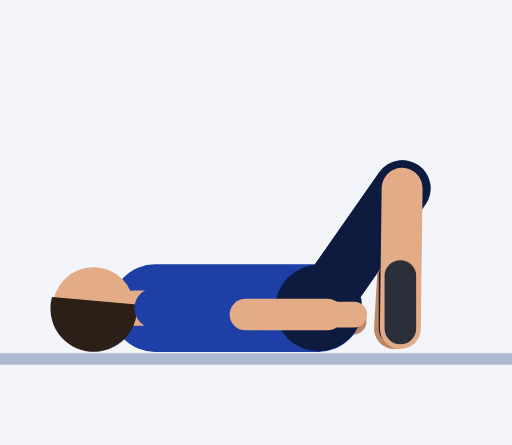
t = 0.00 s
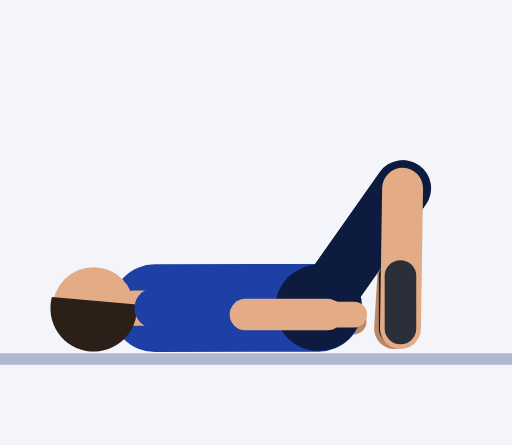
t = 0.30 s
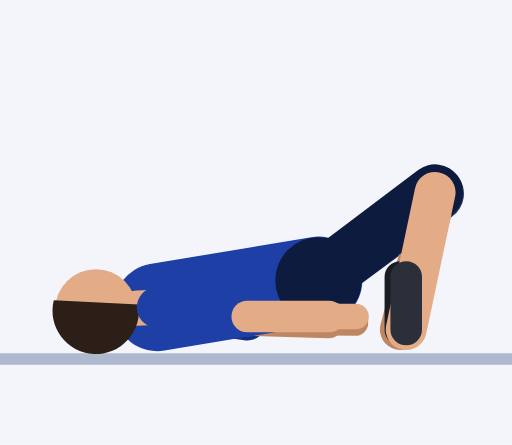
t = 0.61 s
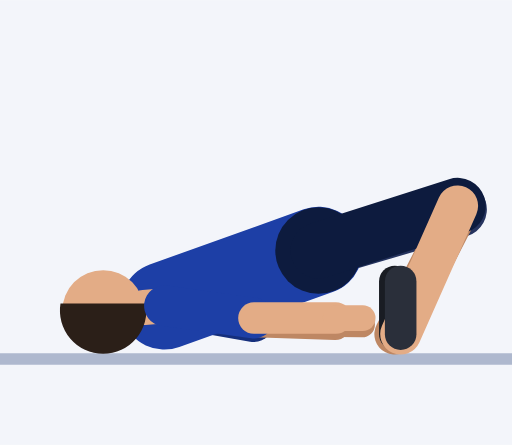
t = 0.91 s
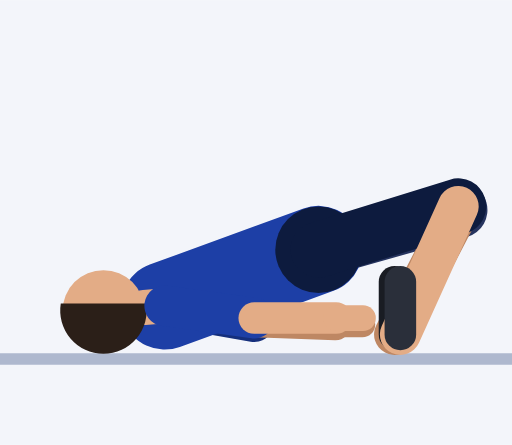
t = 1.21 s
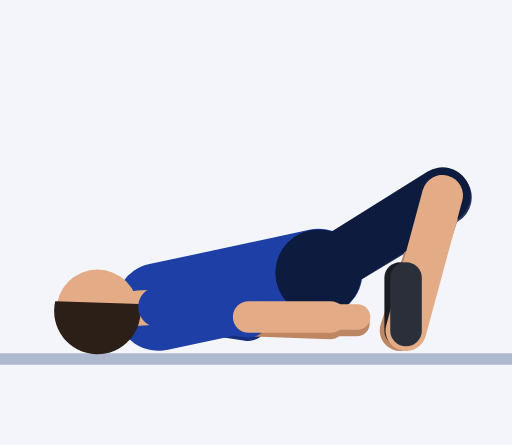
t = 1.52 s

The animated SVG that drew these frames (rendered in a browser with its animation timeline set to each time). Animation: 57 SMIL elements (animate=57); one cycle of 1.82 s, repeats indefinitely.

<svg xmlns="http://www.w3.org/2000/svg" viewBox="-54.5 -60.2 87.6 76.1"><rect x="-54.5" y="-60.2" width="87.6" height="76.1" fill="#F3F5FA"/><line x1="-54.5" y1="1.2" x2="33.1" y2="1.2" stroke="#AEB8CE" stroke-width="2"/><line x1="-28" y1="-7.5" x2="-12.6" y2="-5.9" stroke="#152F7C" stroke-width="7" stroke-linecap="round"><animate attributeName="x1" dur="1.82s" repeatCount="indefinite" values="-28;-28;-28;-28;-28;-28;-28;-27.9;-27.7;-27.4;-27.1;-26.7;-26.4;-26.3;-26.3;-26.3;-26.3;-26.3;-26.4;-26.7;-27.1;-27.4;-27.7;-27.9;-28;-28"/><animate attributeName="y1" dur="1.82s" repeatCount="indefinite" values="-7.5;-7.5;-7.5;-7.5;-7.5;-7.5;-7.5;-7.6;-7.6;-7.7;-7.7;-7.8;-7.9;-7.9;-7.9;-7.9;-7.9;-7.9;-7.9;-7.8;-7.7;-7.7;-7.6;-7.6;-7.5;-7.5"/><animate attributeName="x2" dur="1.82s" repeatCount="indefinite" values="-12.6;-12.6;-12.6;-12.6;-12.6;-12.6;-12.6;-12.5;-12.3;-12.1;-11.8;-11.4;-11.2;-11;-11;-11;-11;-11;-11.2;-11.4;-11.8;-12.1;-12.3;-12.5;-12.6;-12.6"/><animate attributeName="y2" dur="1.82s" repeatCount="indefinite" values="-5.9;-5.9;-5.9;-5.9;-5.9;-5.9;-5.8;-5.7;-5.5;-5.4;-5.3;-5.3;-5.2;-5.2;-5.2;-5.2;-5.2;-5.2;-5.2;-5.3;-5.3;-5.4;-5.5;-5.7;-5.8;-5.9"/></line><line x1="-12.6" y1="-5.9" x2="1.4" y2="-5.4" stroke="#BE8763" stroke-width="5.4" stroke-linecap="round"><animate attributeName="x1" dur="1.82s" repeatCount="indefinite" values="-12.6;-12.6;-12.6;-12.6;-12.6;-12.6;-12.6;-12.5;-12.3;-12.1;-11.8;-11.4;-11.2;-11;-11;-11;-11;-11;-11.2;-11.4;-11.8;-12.1;-12.3;-12.5;-12.6;-12.6"/><animate attributeName="y1" dur="1.82s" repeatCount="indefinite" values="-5.9;-5.9;-5.9;-5.9;-5.9;-5.9;-5.8;-5.7;-5.5;-5.4;-5.3;-5.3;-5.2;-5.2;-5.2;-5.2;-5.2;-5.2;-5.2;-5.3;-5.3;-5.4;-5.5;-5.7;-5.8;-5.9"/><animate attributeName="x2" dur="1.82s" repeatCount="indefinite" values="1.4;1.4;1.4;1.4;1.4;1.4;1.4;1.5;1.6;1.9;2.2;2.6;2.8;2.9;2.9;2.9;2.9;2.9;2.8;2.6;2.2;1.9;1.6;1.5;1.4;1.4"/><animate attributeName="y2" dur="1.82s" repeatCount="indefinite" values="-5.4;-5.4;-5.4;-5.4;-5.4;-5.4;-5.3;-5.2;-5.1;-4.9;-4.8;-4.8;-4.8;-4.7;-4.7;-4.7;-4.7;-4.7;-4.8;-4.8;-4.8;-4.9;-5.1;-5.2;-5.3;-5.4"/></line><line x1="1.4" y1="-5.4" x2="6" y2="-5.2" stroke="#BE8763" stroke-width="4.4" stroke-linecap="round"><animate attributeName="x1" dur="1.82s" repeatCount="indefinite" values="1.4;1.4;1.4;1.4;1.4;1.4;1.4;1.5;1.6;1.9;2.2;2.6;2.8;2.9;2.9;2.9;2.9;2.9;2.8;2.6;2.2;1.9;1.6;1.5;1.4;1.4"/><animate attributeName="y1" dur="1.82s" repeatCount="indefinite" values="-5.4;-5.4;-5.4;-5.4;-5.4;-5.4;-5.3;-5.2;-5.1;-4.9;-4.8;-4.8;-4.8;-4.7;-4.7;-4.7;-4.7;-4.7;-4.8;-4.8;-4.8;-4.9;-5.1;-5.2;-5.3;-5.4"/><animate attributeName="x2" dur="1.82s" repeatCount="indefinite" values="6;6;6;6;6;6;6;6.1;6.2;6.5;6.8;7.2;7.4;7.5;7.5;7.5;7.5;7.5;7.4;7.2;6.8;6.5;6.2;6.1;6;6"/><animate attributeName="y2" dur="1.82s" repeatCount="indefinite" values="-5.2;-5.2;-5.2;-5.2;-5.2;-5.2;-5.1;-5.1;-5;-4.9;-4.8;-4.8;-4.7;-4.7;-4.7;-4.7;-4.7;-4.7;-4.7;-4.8;-4.8;-4.9;-5;-5.1;-5.1;-5.2"/></line><line x1="0" y1="-7.5" x2="14.4" y2="-28" stroke="#26345F" stroke-width="9.6" stroke-linecap="round"><animate attributeName="y1" dur="1.82s" repeatCount="indefinite" values="-7.5;-7.5;-7.5;-7.5;-7.5;-7.8;-8.8;-10.1;-11.7;-13.3;-14.9;-16.2;-17.2;-17.5;-17.5;-17.5;-17.5;-17.5;-17.2;-16.2;-14.9;-13.3;-11.7;-10.1;-8.8;-7.8"/><animate attributeName="x2" dur="1.82s" repeatCount="indefinite" values="14.4;14.4;14.4;14.4;14.4;14.8;16.1;17.7;19.5;21.2;22.5;23.4;23.9;24.1;24.1;24.1;24.1;24.1;23.9;23.4;22.5;21.2;19.5;17.7;16.1;14.8"/><animate attributeName="y2" dur="1.82s" repeatCount="indefinite" values="-28;-28;-28;-28;-28;-28;-27.9;-27.7;-27.3;-26.6;-25.8;-25.1;-24.5;-24.3;-24.3;-24.3;-24.3;-24.3;-24.5;-25.1;-25.8;-26.6;-27.3;-27.7;-27.9;-28"/></line><line x1="14.4" y1="-28" x2="13" y2="-4" stroke="#BE8763" stroke-width="7" stroke-linecap="round"><animate attributeName="x1" dur="1.82s" repeatCount="indefinite" values="14.4;14.4;14.4;14.4;14.4;14.8;16.1;17.7;19.5;21.2;22.5;23.4;23.9;24.1;24.1;24.1;24.1;24.1;23.9;23.4;22.5;21.2;19.5;17.7;16.1;14.8"/><animate attributeName="y1" dur="1.82s" repeatCount="indefinite" values="-28;-28;-28;-28;-28;-28;-27.9;-27.7;-27.3;-26.6;-25.8;-25.1;-24.5;-24.3;-24.3;-24.3;-24.3;-24.3;-24.5;-25.1;-25.8;-26.6;-27.3;-27.7;-27.9;-28"/><animate attributeName="x2" dur="1.82s" repeatCount="indefinite" values="13;13;13;13;13;13.1;13.4;13.8;14;14;13.8;13.5;13.1;13;13;13;13;13;13.1;13.5;13.8;14;14;13.8;13.4;13.1"/><animate attributeName="y2" dur="1.82s" repeatCount="indefinite" values="-4;-4;-4;-4;-4;-4;-4.1;-4;-3.9;-3.7;-3.5;-3.2;-3.1;-3;-3;-3;-3;-3;-3.1;-3.2;-3.5;-3.7;-3.9;-4;-4.1;-4"/></line><line x1="13" y1="-4" x2="13" y2="-13" stroke="#191C23" stroke-width="5.4" stroke-linecap="round"><animate attributeName="x1" dur="1.82s" repeatCount="indefinite" values="13;13;13;13;13;13.1;13.4;13.8;14;14;13.8;13.5;13.1;13;13;13;13;13;13.1;13.5;13.8;14;14;13.8;13.4;13.1"/><animate attributeName="y1" dur="1.82s" repeatCount="indefinite" values="-4;-4;-4;-4;-4;-4;-4.1;-4;-3.9;-3.7;-3.5;-3.2;-3.1;-3;-3;-3;-3;-3;-3.1;-3.2;-3.5;-3.7;-3.9;-4;-4.1;-4"/><animate attributeName="x2" dur="1.82s" repeatCount="indefinite" values="13;13;13;13;13;13.1;13.4;13.8;14;14;13.8;13.5;13.1;13;13;13;13;13;13.1;13.5;13.8;14;14;13.8;13.4;13.1"/><animate attributeName="y2" dur="1.82s" repeatCount="indefinite" values="-13;-13;-13;-13;-13;-13;-13.1;-13;-12.9;-12.7;-12.5;-12.2;-12.1;-12;-12;-12;-12;-12;-12.1;-12.2;-12.5;-12.7;-12.9;-13;-13.1;-13"/></line><line x1="0" y1="-7.5" x2="-28" y2="-7.5" stroke="#1D3FA6" stroke-width="15" stroke-linecap="round"><animate attributeName="y1" dur="1.82s" repeatCount="indefinite" values="-7.5;-7.5;-7.5;-7.5;-7.5;-7.8;-8.8;-10.1;-11.7;-13.3;-14.9;-16.2;-17.2;-17.5;-17.5;-17.5;-17.5;-17.5;-17.2;-16.2;-14.9;-13.3;-11.7;-10.1;-8.8;-7.8"/><animate attributeName="x2" dur="1.82s" repeatCount="indefinite" values="-28;-28;-28;-28;-28;-28;-28;-27.9;-27.7;-27.4;-27.1;-26.7;-26.4;-26.3;-26.3;-26.3;-26.3;-26.3;-26.4;-26.7;-27.1;-27.4;-27.7;-27.9;-28;-28"/><animate attributeName="y2" dur="1.82s" repeatCount="indefinite" values="-7.5;-7.5;-7.5;-7.5;-7.5;-7.5;-7.5;-7.6;-7.6;-7.7;-7.7;-7.8;-7.9;-7.9;-7.9;-7.9;-7.9;-7.9;-7.9;-7.8;-7.7;-7.7;-7.6;-7.6;-7.5;-7.5"/></line><circle cx="0" cy="-7.5" r="7.4" fill="#0D1B3E"><animate attributeName="cy" dur="1.82s" repeatCount="indefinite" values="-7.5;-7.5;-7.5;-7.5;-7.5;-7.8;-8.8;-10.1;-11.7;-13.3;-14.9;-16.2;-17.2;-17.5;-17.5;-17.5;-17.5;-17.5;-17.2;-16.2;-14.9;-13.3;-11.7;-10.1;-8.8;-7.8"/></circle><line x1="-28" y1="-7.5" x2="-31.5" y2="-7.5" stroke="#E3AC86" stroke-width="6" stroke-linecap="round"><animate attributeName="x1" dur="1.82s" repeatCount="indefinite" values="-28;-28;-28;-28;-28;-28;-28;-27.9;-27.7;-27.4;-27.1;-26.7;-26.4;-26.3;-26.3;-26.3;-26.3;-26.3;-26.4;-26.7;-27.1;-27.4;-27.7;-27.9;-28;-28"/><animate attributeName="y1" dur="1.82s" repeatCount="indefinite" values="-7.5;-7.5;-7.5;-7.5;-7.5;-7.5;-7.5;-7.6;-7.6;-7.7;-7.7;-7.8;-7.9;-7.9;-7.9;-7.9;-7.9;-7.9;-7.9;-7.8;-7.7;-7.7;-7.6;-7.6;-7.5;-7.5"/><animate attributeName="x2" dur="1.82s" repeatCount="indefinite" values="-31.5;-31.5;-31.5;-31.5;-31.5;-31.5;-31.5;-31.4;-31.2;-30.9;-30.6;-30.2;-29.9;-29.8;-29.8;-29.8;-29.8;-29.8;-29.9;-30.2;-30.6;-30.9;-31.2;-31.4;-31.5;-31.5"/><animate attributeName="y2" dur="1.82s" repeatCount="indefinite" values="-7.5;-7.5;-7.5;-7.5;-7.5;-7.5;-7.5;-7.5;-7.5;-7.5;-7.5;-7.6;-7.6;-7.6;-7.6;-7.6;-7.6;-7.6;-7.6;-7.6;-7.5;-7.5;-7.5;-7.5;-7.5;-7.5"/></line><circle cx="-38.5" cy="-7.5" r="7" fill="#E3AC86"><animate attributeName="cx" dur="1.82s" repeatCount="indefinite" values="-38.5;-38.5;-38.5;-38.5;-38.5;-38.5;-38.5;-38.4;-38.2;-37.9;-37.5;-37.2;-36.9;-36.8;-36.8;-36.8;-36.8;-36.8;-36.9;-37.2;-37.5;-37.9;-38.2;-38.4;-38.5;-38.5"/><animate attributeName="cy" dur="1.82s" repeatCount="indefinite" values="-7.5;-7.5;-7.5;-7.5;-7.5;-7.5;-7.4;-7.3;-7.2;-7.1;-7.1;-7;-7;-7;-7;-7;-7;-7;-7;-7;-7.1;-7.1;-7.2;-7.3;-7.4;-7.5"/></circle><path d="M-45.6 -9.4 A7.4 7.4 0 1 0 -31.1 -8.1 Z" fill="#2B1F18"><animate attributeName="d" dur="1.82s" repeatCount="indefinite" values="M-45.6 -9.4 A7.4 7.4 0 1 0 -31.1 -8.1 Z;M-45.6 -9.4 A7.4 7.4 0 1 0 -31.1 -8.1 Z;M-45.6 -9.4 A7.4 7.4 0 1 0 -31.1 -8.1 Z;M-45.6 -9.4 A7.4 7.4 0 1 0 -31.1 -8.1 Z;M-45.6 -9.4 A7.4 7.4 0 1 0 -31.1 -8.1 Z;M-45.7 -9.4 A7.4 7.4 0 1 0 -31.1 -8.1 Z;M-45.6 -9.2 A7.4 7.4 0 1 0 -31.1 -8.1 Z;M-45.6 -9.1 A7.4 7.4 0 1 0 -31 -8.1 Z;M-45.4 -8.9 A7.4 7.4 0 1 0 -30.9 -8.1 Z;M-45.1 -8.7 A7.4 7.4 0 1 0 -30.6 -8.2 Z;M-44.8 -8.5 A7.4 7.4 0 1 0 -30.2 -8.2 Z;M-44.5 -8.4 A7.4 7.4 0 1 0 -29.9 -8.2 Z;M-44.2 -8.3 A7.4 7.4 0 1 0 -29.6 -8.3 Z;M-44.1 -8.3 A7.4 7.4 0 1 0 -29.5 -8.3 Z;M-44.1 -8.3 A7.4 7.4 0 1 0 -29.5 -8.3 Z;M-44.1 -8.3 A7.4 7.4 0 1 0 -29.5 -8.3 Z;M-44.1 -8.3 A7.4 7.4 0 1 0 -29.5 -8.3 Z;M-44.1 -8.3 A7.4 7.4 0 1 0 -29.5 -8.3 Z;M-44.2 -8.3 A7.4 7.4 0 1 0 -29.6 -8.3 Z;M-44.5 -8.4 A7.4 7.4 0 1 0 -29.9 -8.2 Z;M-44.8 -8.5 A7.4 7.4 0 1 0 -30.2 -8.2 Z;M-45.1 -8.7 A7.4 7.4 0 1 0 -30.6 -8.2 Z;M-45.4 -8.9 A7.4 7.4 0 1 0 -30.9 -8.1 Z;M-45.6 -9.1 A7.4 7.4 0 1 0 -31 -8.1 Z;M-45.6 -9.2 A7.4 7.4 0 1 0 -31.1 -8.1 Z;M-45.7 -9.4 A7.4 7.4 0 1 0 -31.1 -8.1 Z"/></path><line x1="0" y1="-7.5" x2="14.3" y2="-28" stroke="#0D1B3E" stroke-width="9.6" stroke-linecap="round"><animate attributeName="y1" dur="1.82s" repeatCount="indefinite" values="-7.5;-7.5;-7.5;-7.5;-7.5;-7.8;-8.8;-10.1;-11.7;-13.3;-14.9;-16.2;-17.2;-17.5;-17.5;-17.5;-17.5;-17.5;-17.2;-16.2;-14.9;-13.3;-11.7;-10.1;-8.8;-7.8"/><animate attributeName="x2" dur="1.82s" repeatCount="indefinite" values="14.3;14.3;14.3;14.3;14.3;14.8;16;17.6;19.4;21;22.3;23.2;23.7;23.9;23.9;23.9;23.9;23.9;23.7;23.2;22.3;21;19.4;17.6;16;14.8"/><animate attributeName="y2" dur="1.82s" repeatCount="indefinite" values="-28;-28;-28;-28;-28;-28;-28;-27.8;-27.5;-26.9;-26.2;-25.6;-25.1;-24.9;-24.9;-24.9;-24.9;-24.9;-25.1;-25.6;-26.2;-26.9;-27.5;-27.8;-28;-28"/></line><line x1="14.3" y1="-28" x2="14" y2="-4" stroke="#E3AC86" stroke-width="7" stroke-linecap="round"><animate attributeName="x1" dur="1.82s" repeatCount="indefinite" values="14.3;14.3;14.3;14.3;14.3;14.8;16;17.6;19.4;21;22.3;23.2;23.7;23.9;23.9;23.9;23.9;23.9;23.7;23.2;22.3;21;19.4;17.6;16;14.8"/><animate attributeName="y1" dur="1.82s" repeatCount="indefinite" values="-28;-28;-28;-28;-28;-28;-28;-27.8;-27.5;-26.9;-26.2;-25.6;-25.1;-24.9;-24.9;-24.9;-24.9;-24.9;-25.1;-25.6;-26.2;-26.9;-27.5;-27.8;-28;-28"/><animate attributeName="x2" dur="1.82s" repeatCount="indefinite" values="14;14;14;14;14;14.1;14.4;14.7;15;15;14.8;14.5;14.1;14;14;14;14;14;14.1;14.5;14.8;15;15;14.7;14.4;14.1"/><animate attributeName="y2" dur="1.82s" repeatCount="indefinite" values="-4;-4;-4;-4;-4;-4;-4;-4;-3.9;-3.7;-3.5;-3.2;-3.1;-3;-3;-3;-3;-3;-3.1;-3.2;-3.5;-3.7;-3.9;-4;-4;-4"/></line><line x1="14" y1="-4" x2="14" y2="-13" stroke="#2A2F3A" stroke-width="5.4" stroke-linecap="round"><animate attributeName="x1" dur="1.82s" repeatCount="indefinite" values="14;14;14;14;14;14.1;14.4;14.7;15;15;14.8;14.5;14.1;14;14;14;14;14;14.1;14.5;14.8;15;15;14.7;14.4;14.1"/><animate attributeName="y1" dur="1.82s" repeatCount="indefinite" values="-4;-4;-4;-4;-4;-4;-4;-4;-3.9;-3.7;-3.5;-3.2;-3.1;-3;-3;-3;-3;-3;-3.1;-3.2;-3.5;-3.7;-3.9;-4;-4;-4"/><animate attributeName="x2" dur="1.82s" repeatCount="indefinite" values="14;14;14;14;14;14.1;14.4;14.7;15;15;14.8;14.5;14.1;14;14;14;14;14;14.1;14.5;14.8;15;15;14.7;14.4;14.1"/><animate attributeName="y2" dur="1.82s" repeatCount="indefinite" values="-13;-13;-13;-13;-13;-13;-13;-13;-12.9;-12.7;-12.5;-12.2;-12.1;-12;-12;-12;-12;-12;-12.1;-12.2;-12.5;-12.7;-12.9;-13;-13;-13"/></line><line x1="-28" y1="-7.5" x2="-12.5" y2="-6.4" stroke="#1D3FA6" stroke-width="7" stroke-linecap="round"><animate attributeName="x1" dur="1.82s" repeatCount="indefinite" values="-28;-28;-28;-28;-28;-28;-28;-27.9;-27.7;-27.4;-27.1;-26.7;-26.4;-26.3;-26.3;-26.3;-26.3;-26.3;-26.4;-26.7;-27.1;-27.4;-27.7;-27.9;-28;-28"/><animate attributeName="y1" dur="1.82s" repeatCount="indefinite" values="-7.5;-7.5;-7.5;-7.5;-7.5;-7.5;-7.5;-7.6;-7.6;-7.7;-7.7;-7.8;-7.9;-7.9;-7.9;-7.9;-7.9;-7.9;-7.9;-7.8;-7.7;-7.7;-7.6;-7.6;-7.5;-7.5"/><animate attributeName="x2" dur="1.82s" repeatCount="indefinite" values="-12.5;-12.5;-12.5;-12.5;-12.5;-12.5;-12.5;-12.4;-12.3;-12;-11.7;-11.3;-11.1;-11;-11;-11;-11;-11;-11.1;-11.3;-11.7;-12;-12.3;-12.4;-12.5;-12.5"/><animate attributeName="y2" dur="1.82s" repeatCount="indefinite" values="-6.4;-6.4;-6.4;-6.4;-6.4;-6.4;-6.3;-6.2;-6.1;-6;-5.9;-5.8;-5.8;-5.8;-5.8;-5.8;-5.8;-5.8;-5.8;-5.8;-5.9;-6;-6.1;-6.2;-6.3;-6.4"/></line><line x1="-12.5" y1="-6.4" x2="1.5" y2="-6.4" stroke="#E3AC86" stroke-width="5.4" stroke-linecap="round"><animate attributeName="x1" dur="1.82s" repeatCount="indefinite" values="-12.5;-12.5;-12.5;-12.5;-12.5;-12.5;-12.5;-12.4;-12.3;-12;-11.7;-11.3;-11.1;-11;-11;-11;-11;-11;-11.1;-11.3;-11.7;-12;-12.3;-12.4;-12.5;-12.5"/><animate attributeName="y1" dur="1.82s" repeatCount="indefinite" values="-6.4;-6.4;-6.4;-6.4;-6.4;-6.4;-6.3;-6.2;-6.1;-6;-5.9;-5.8;-5.8;-5.8;-5.8;-5.8;-5.8;-5.8;-5.8;-5.8;-5.9;-6;-6.1;-6.2;-6.3;-6.4"/><animate attributeName="x2" dur="1.82s" repeatCount="indefinite" values="1.5;1.5;1.5;1.5;1.5;1.5;1.5;1.6;1.7;2;2.3;2.7;2.9;3;3;3;3;3;2.9;2.7;2.3;2;1.7;1.6;1.5;1.5"/><animate attributeName="y2" dur="1.82s" repeatCount="indefinite" values="-6.4;-6.4;-6.4;-6.4;-6.4;-6.4;-6.3;-6.2;-6.1;-6;-5.9;-5.8;-5.8;-5.8;-5.8;-5.8;-5.8;-5.8;-5.8;-5.8;-5.9;-6;-6.1;-6.2;-6.3;-6.4"/></line><line x1="1.5" y1="-6.4" x2="6.1" y2="-6.4" stroke="#E3AC86" stroke-width="4.4" stroke-linecap="round"><animate attributeName="x1" dur="1.82s" repeatCount="indefinite" values="1.5;1.5;1.5;1.5;1.5;1.5;1.5;1.6;1.7;2;2.3;2.7;2.9;3;3;3;3;3;2.9;2.7;2.3;2;1.7;1.6;1.5;1.5"/><animate attributeName="y1" dur="1.82s" repeatCount="indefinite" values="-6.4;-6.4;-6.4;-6.4;-6.4;-6.4;-6.3;-6.2;-6.1;-6;-5.9;-5.8;-5.8;-5.8;-5.8;-5.8;-5.8;-5.8;-5.8;-5.8;-5.9;-6;-6.1;-6.2;-6.3;-6.4"/><animate attributeName="x2" dur="1.82s" repeatCount="indefinite" values="6.1;6.1;6.1;6.1;6.1;6.1;6.1;6.2;6.3;6.6;6.9;7.3;7.5;7.6;7.6;7.6;7.6;7.6;7.5;7.3;6.9;6.6;6.3;6.2;6.1;6.1"/><animate attributeName="y2" dur="1.82s" repeatCount="indefinite" values="-6.4;-6.4;-6.4;-6.4;-6.4;-6.4;-6.3;-6.2;-6.1;-6;-5.9;-5.8;-5.8;-5.8;-5.8;-5.8;-5.8;-5.8;-5.8;-5.8;-5.9;-6;-6.1;-6.2;-6.3;-6.4"/></line></svg>
